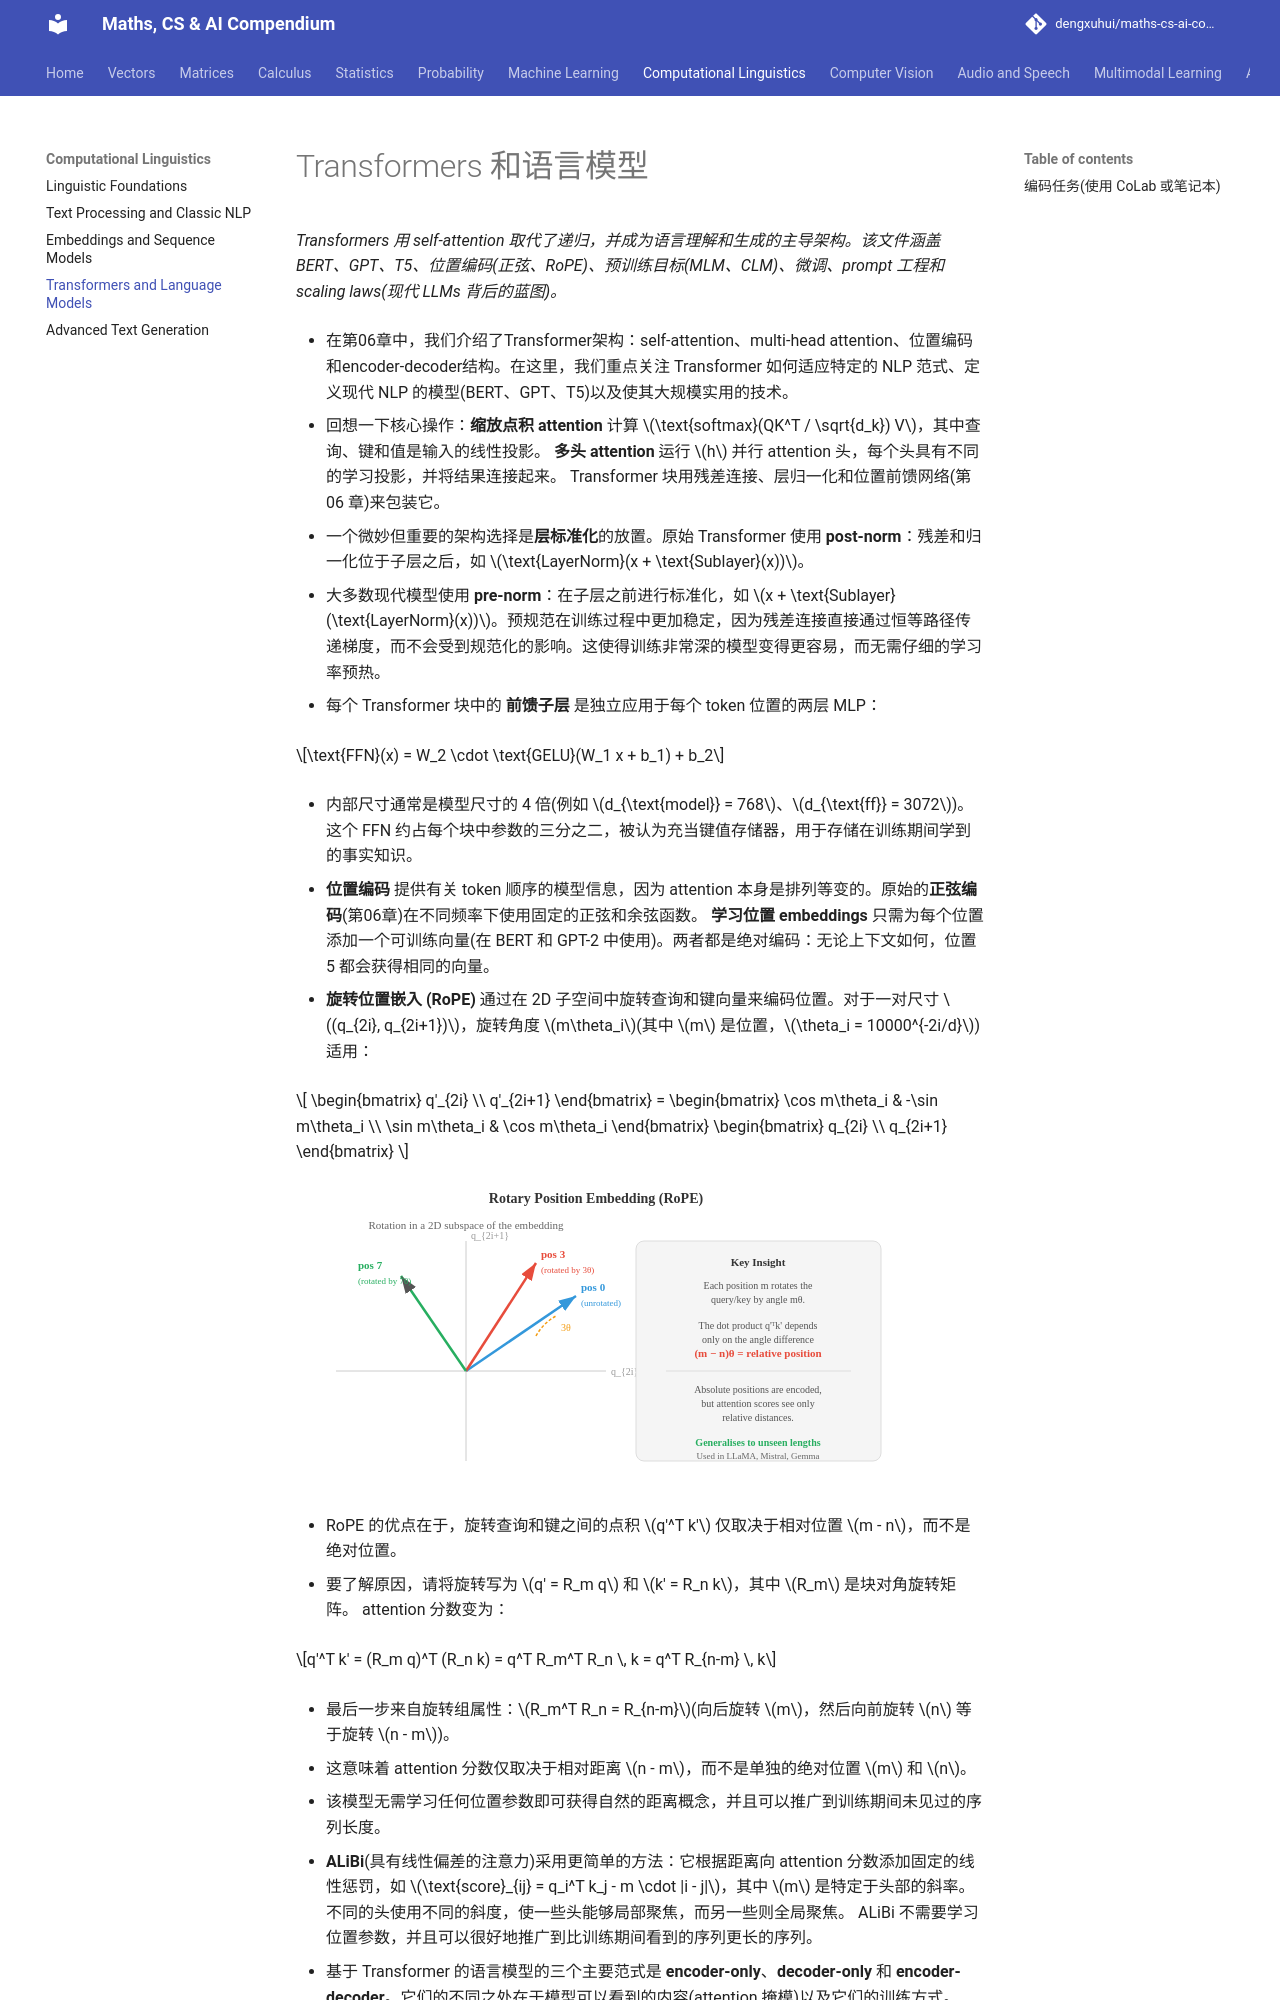

repository: dengxuhui/maths-cs-ai-compendium_CN · page: chapter 07: computational linguistics/04. transformers and language models/index.html · generator: mkdocs

# Transformers 和语言模型

*Transformers 用 self-attention 取代了递归，并成为语言理解和生成的主导架构。该文件涵盖 BERT、GPT、T5、位置编码(正弦、RoPE)、预训练目标(MLM、CLM)、微调、prompt 工程和 scaling laws(现代 LLMs 背后的蓝图)。*

- 在第06章中，我们介绍了Transformer架构：self-attention、multi-head attention、位置编码和encoder-decoder结构。在这里，我们重点关注 Transformer 如何适应特定的 NLP 范式、定义现代 NLP 的模型(BERT、GPT、T5)以及使其大规模实用的技术。

- 回想一下核心操作：**缩放点积 attention** 计算 $\text{softmax}(QK^T / \sqrt{d_k}) V$，其中查询、键和值是输入的线性投影。 **多头 attention** 运行 $h$ 并行 attention 头，每个头具有不同的学习投影，并将结果连接起来。 Transformer 块用残差连接、层归一化和位置前馈网络(第 06 章)来包装它。

- 一个微妙但重要的架构选择是**层标准化**的放置。原始 Transformer 使用 **post-norm**：残差和归一化位于子层之后，如 $\text{LayerNorm}(x + \text{Sublayer}(x))$。

- 大多数现代模型使用 **pre-norm**：在子层之前进行标准化，如 $x + \text{Sublayer}(\text{LayerNorm}(x))$。预规范在训练过程中更加稳定，因为残差连接直接通过恒等路径传递梯度，而不会受到规范化的影响。这使得训练非常深的模型变得更容易，而无需仔细的学习率预热。

- 每个 Transformer 块中的 **前馈子层** 是独立应用于每个 token 位置的两层 MLP：

$$\text{FFN}(x) = W_2 \cdot \text{GELU}(W_1 x + b_1) + b_2$$

- 内部尺寸通常是模型尺寸的 4 倍(例如 $d_{\text{model}} = 768$、$d_{\text{ff}} = 3072$)。这个 FFN 约占每个块中参数的三分之二，被认为充当键值存储器，用于存储在训练期间学到的事实知识。

- **位置编码** 提供有关 token 顺序的模型信息，因为 attention 本身是排列等变的。原始的**正弦编码**(第06章)在不同频率下使用固定的正弦和余弦函数。 **学习位置 embeddings** 只需为每个位置添加一个可训练向量(在 BERT 和 GPT-2 中使用)。两者都是绝对编码：无论上下文如何，位置 5 都会获得相同的向量。

- **旋转位置嵌入 (RoPE)** 通过在 2D 子空间中旋转查询和键向量来编码位置。对于一对尺寸 $(q_{2i}, q_{2i+1})$，旋转角度 $m\theta_i$(其中 $m$ 是位置，$\theta_i = 10000^{-2i/d}$)适用：

```math
\begin{bmatrix} q'_{2i} \\ q'_{2i+1} \end{bmatrix} = \begin{bmatrix} \cos m\theta_i & -\sin m\theta_i \\ \sin m\theta_i & \cos m\theta_i \end{bmatrix} \begin{bmatrix} q_{2i} \\ q_{2i+1} \end{bmatrix}
```

![RoPE：每个位置在 2D 子空间中以不同的角度旋转查询和关键向量，因此注意力分数仅取决于相对位置](../images/rope_rotation.svg)

- RoPE 的优点在于，旋转查询和键之间的点积 $q'^T k'$ 仅取决于相对位置 $m - n$，而不是绝对位置。

- 要了解原因，请将旋转写为 $q' = R_m q$ 和 $k' = R_n k$，其中 $R_m$ 是块对角旋转矩阵。 attention 分数变为：

$$q'^T k' = (R_m q)^T (R_n k) = q^T R_m^T R_n \, k = q^T R_{n-m} \, k$$

- 最后一步来自旋转组属性：$R_m^T R_n = R_{n-m}$(向后旋转 $m$，然后向前旋转 $n$ 等于旋转 $n - m$)。

- 这意味着 attention 分数仅取决于相对距离 $n - m$，而不是单独的绝对位置 $m$ 和 $n$。
 
- 该模型无需学习任何位置参数即可获得自然的距离概念，并且可以推广到训练期间未见过的序列长度。

- **ALiBi**(具有线性偏差的注意力)采用更简单的方法：它根据距离向 attention 分数添加固定的线性惩罚，如 $\text{score}_{ij} = q_i^T k_j - m \cdot |i - j|$，其中 $m$ 是特定于头部的斜率。不同的头使用不同的斜度，使一些头能够局部聚焦，而另一些则全局聚焦。 ALiBi 不需要学习位置参数，并且可以很好地推广到比训练期间看到的序列更长的序列。

- 基于 Transformer 的语言模型的三个主要范式是 **encoder-only**、**decoder-only** 和 **encoder-decoder**。它们的不同之处在于模型可以看到的内容(attention 掩模)以及它们的训练方式。

![三种 Transformer 范式：仅编码器 (BERT)，具有用于分类的双向关注；仅解码器 (GPT)，具有用于生成的因果关注；编码器-解码器 (T5) 结合两者用于 seq2seq 任务](../images/transformer_paradigms.svg)

- **BERT**(来自 Transformers 的双向编码器表示，Devlin 等人，2019)是规范的仅 encoder 模型。它使用完全双向 attention 处理文本：每个 token 都可以处理其他所有 token，无论是左还是右。这为 BERT 提供了丰富的上下文表示，但意味着它无法自动生成文本。
